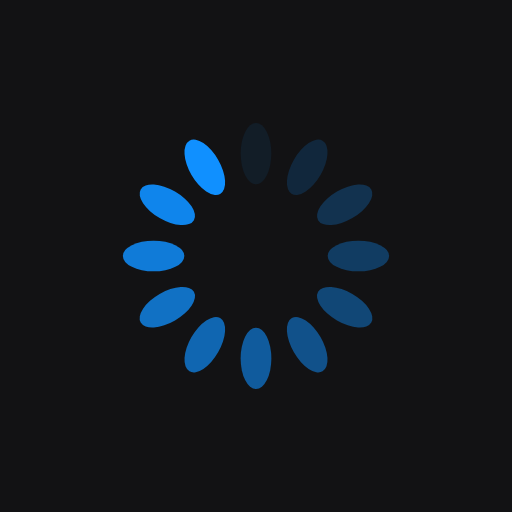
t = 0.00 s
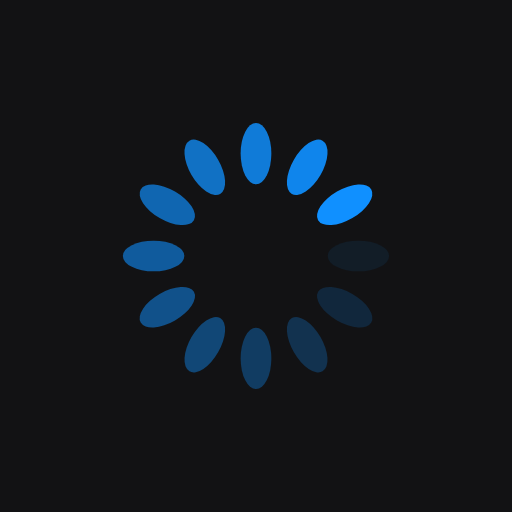
t = 0.25 s
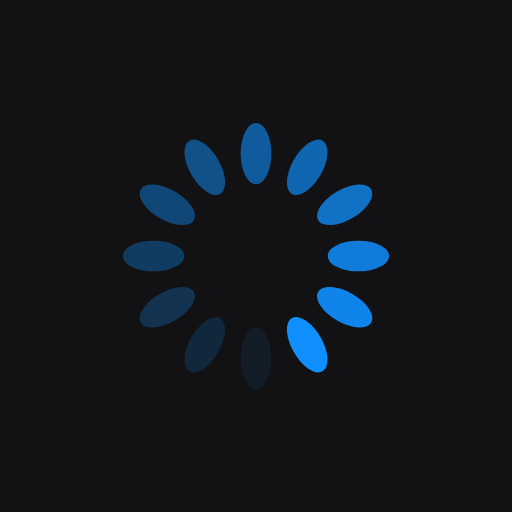
t = 0.50 s
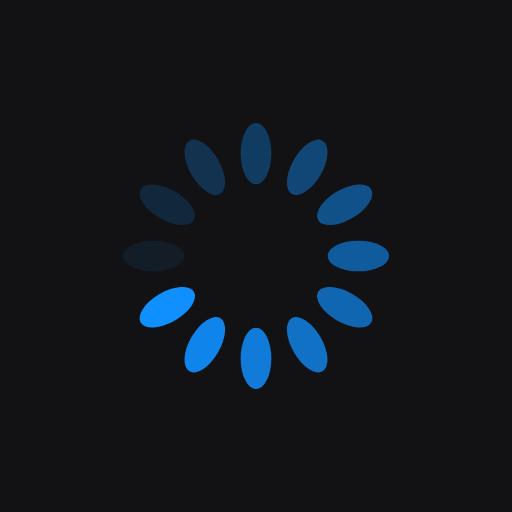
t = 0.75 s

The animated SVG that drew these frames (rendered in a browser with its animation timeline set to each time). Animation: 12 SMIL elements (animate=12); one cycle of 1.00 s, repeats indefinitely.

<?xml version="1.0" encoding="utf-8"?>
<svg xmlns="http://www.w3.org/2000/svg" xmlns:xlink="http://www.w3.org/1999/xlink" style="margin: auto; background: rgb(18, 18, 20); display: block; shape-rendering: auto;" width="200px" height="200px" viewBox="0 0 100 100" preserveAspectRatio="xMidYMid">
<g transform="rotate(0 50 50)">
  <rect x="47" y="24" rx="3" ry="6" width="6" height="12" fill="#1090ff">
    <animate attributeName="opacity" values="1;0" keyTimes="0;1" dur="1s" begin="-0.9166666666666666s" repeatCount="indefinite"></animate>
  </rect>
</g><g transform="rotate(30 50 50)">
  <rect x="47" y="24" rx="3" ry="6" width="6" height="12" fill="#1090ff">
    <animate attributeName="opacity" values="1;0" keyTimes="0;1" dur="1s" begin="-0.8333333333333334s" repeatCount="indefinite"></animate>
  </rect>
</g><g transform="rotate(60 50 50)">
  <rect x="47" y="24" rx="3" ry="6" width="6" height="12" fill="#1090ff">
    <animate attributeName="opacity" values="1;0" keyTimes="0;1" dur="1s" begin="-0.75s" repeatCount="indefinite"></animate>
  </rect>
</g><g transform="rotate(90 50 50)">
  <rect x="47" y="24" rx="3" ry="6" width="6" height="12" fill="#1090ff">
    <animate attributeName="opacity" values="1;0" keyTimes="0;1" dur="1s" begin="-0.6666666666666666s" repeatCount="indefinite"></animate>
  </rect>
</g><g transform="rotate(120 50 50)">
  <rect x="47" y="24" rx="3" ry="6" width="6" height="12" fill="#1090ff">
    <animate attributeName="opacity" values="1;0" keyTimes="0;1" dur="1s" begin="-0.5833333333333334s" repeatCount="indefinite"></animate>
  </rect>
</g><g transform="rotate(150 50 50)">
  <rect x="47" y="24" rx="3" ry="6" width="6" height="12" fill="#1090ff">
    <animate attributeName="opacity" values="1;0" keyTimes="0;1" dur="1s" begin="-0.5s" repeatCount="indefinite"></animate>
  </rect>
</g><g transform="rotate(180 50 50)">
  <rect x="47" y="24" rx="3" ry="6" width="6" height="12" fill="#1090ff">
    <animate attributeName="opacity" values="1;0" keyTimes="0;1" dur="1s" begin="-0.4166666666666667s" repeatCount="indefinite"></animate>
  </rect>
</g><g transform="rotate(210 50 50)">
  <rect x="47" y="24" rx="3" ry="6" width="6" height="12" fill="#1090ff">
    <animate attributeName="opacity" values="1;0" keyTimes="0;1" dur="1s" begin="-0.3333333333333333s" repeatCount="indefinite"></animate>
  </rect>
</g><g transform="rotate(240 50 50)">
  <rect x="47" y="24" rx="3" ry="6" width="6" height="12" fill="#1090ff">
    <animate attributeName="opacity" values="1;0" keyTimes="0;1" dur="1s" begin="-0.25s" repeatCount="indefinite"></animate>
  </rect>
</g><g transform="rotate(270 50 50)">
  <rect x="47" y="24" rx="3" ry="6" width="6" height="12" fill="#1090ff">
    <animate attributeName="opacity" values="1;0" keyTimes="0;1" dur="1s" begin="-0.16666666666666666s" repeatCount="indefinite"></animate>
  </rect>
</g><g transform="rotate(300 50 50)">
  <rect x="47" y="24" rx="3" ry="6" width="6" height="12" fill="#1090ff">
    <animate attributeName="opacity" values="1;0" keyTimes="0;1" dur="1s" begin="-0.08333333333333333s" repeatCount="indefinite"></animate>
  </rect>
</g><g transform="rotate(330 50 50)">
  <rect x="47" y="24" rx="3" ry="6" width="6" height="12" fill="#1090ff">
    <animate attributeName="opacity" values="1;0" keyTimes="0;1" dur="1s" begin="0s" repeatCount="indefinite"></animate>
  </rect>
</g>
<!-- [ldio] generated by https://loading.io/ --></svg>
